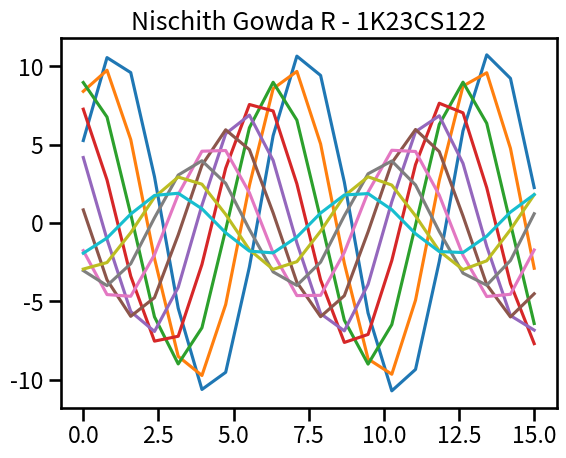

The matplotlib source for this figure:
import numpy as np
import matplotlib.pyplot as plt
import seaborn as sns

def sineplot(n=10):
    x = np.linspace(0, 15, 20)

    for i in range(1, n+1):
        plt.plot(x, np.sin(x + i * 0.5) * (n+2-i))
sns.set_context("talk")
sineplot()
plt.title("Nischith Gowda R - 1K23CS122")
plt.show()